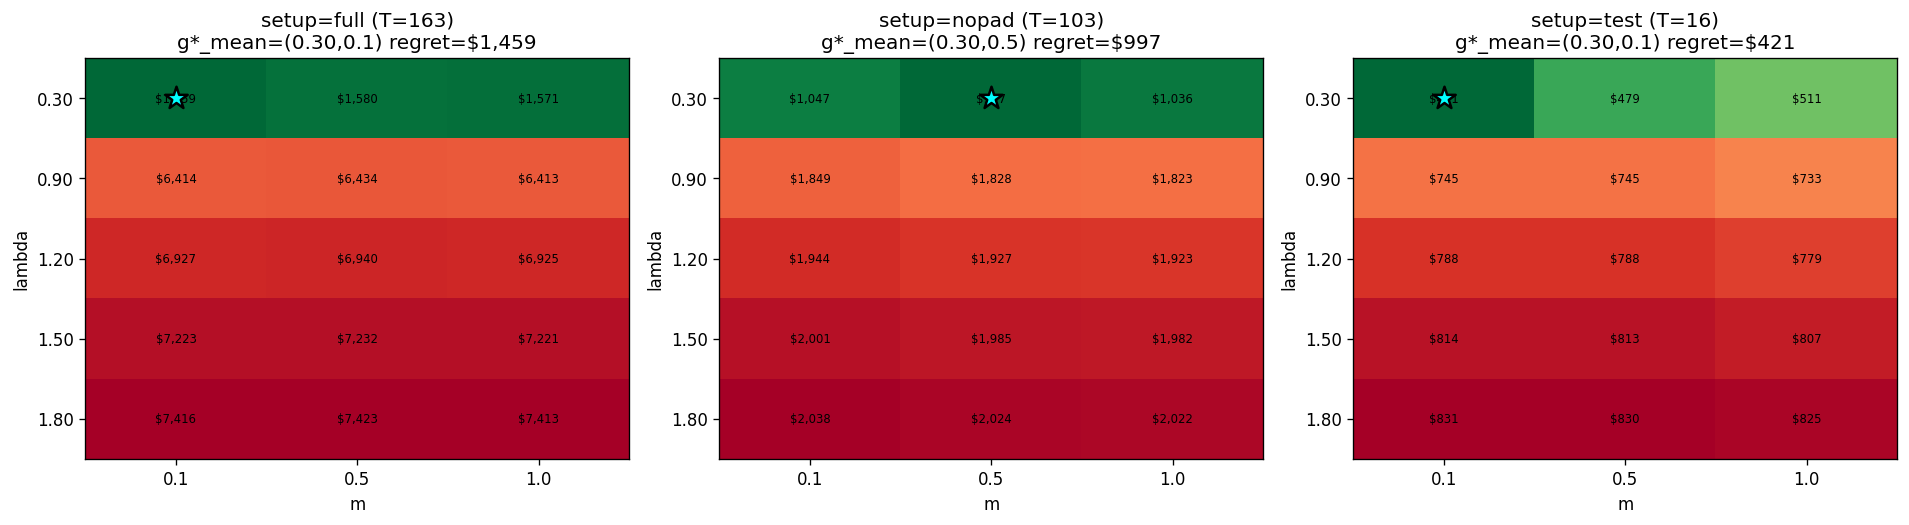

The file beside this chart, header and first rows:
setup, T_eff, g_mean_lambda, g_mean_m, g_mean_regret, g_mean_V_avg, g_mean_V_min, g_mean_V_max, g_mean_ret_avg, g_worst_lambda, g_worst_m, g_worst_regret
full, 163, 0.3, 0.1, 1459, 21404, 3996, 57439, 1.14, 0.3, 0.1, 3400
nopad, 103, 0.3, 0.5, 997, 12480, 5515, 28314, 0.248, 0.3, 1.0, 2019
test, 16, 0.3, 0.1, 421.2, 10907, 6770, 13651, 0.09074, 0.3, 1.0, 1014
